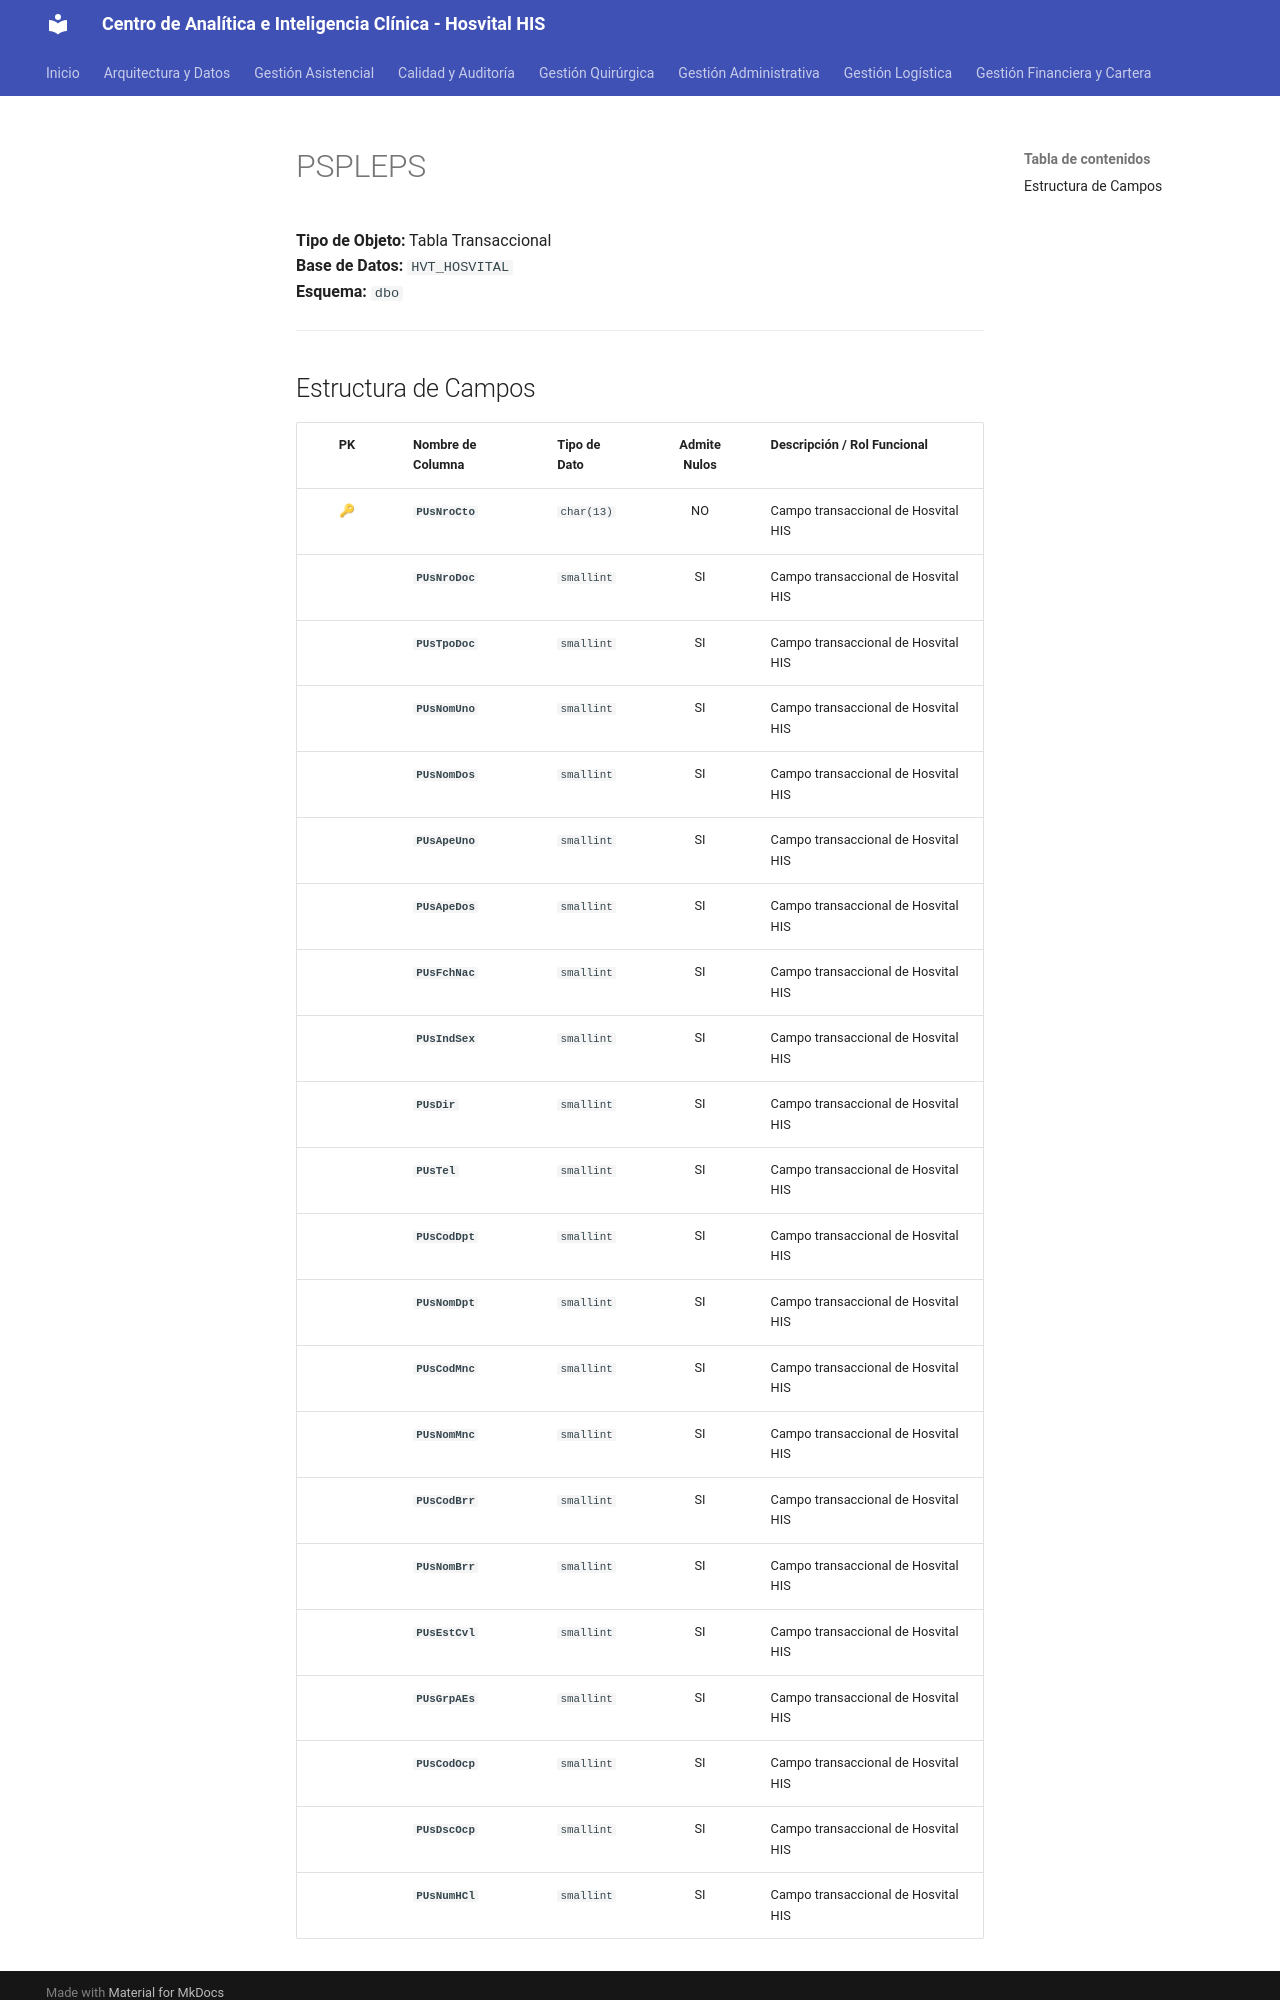

repository: SoporteSaludtech/superset-docs · page: diccionario-general/PSPLEPS/index.html · generator: mkdocs

# PSPLEPS

**Tipo de Objeto:** Tabla Transaccional  
**Base de Datos:** `HVT_HOSVITAL`  
**Esquema:** `dbo`

---

## Estructura de Campos

| PK | Nombre de Columna | Tipo de Dato | Admite Nulos | Descripción / Rol Funcional |
| :-: | :--- | :--- | :-: | :--- |
| 🔑 | **`PUsNroCto`** | `char(13)` | NO | Campo transaccional de Hosvital HIS |
|  | **`PUsNroDoc`** | `smallint` | SI | Campo transaccional de Hosvital HIS |
|  | **`PUsTpoDoc`** | `smallint` | SI | Campo transaccional de Hosvital HIS |
|  | **`PUsNomUno`** | `smallint` | SI | Campo transaccional de Hosvital HIS |
|  | **`PUsNomDos`** | `smallint` | SI | Campo transaccional de Hosvital HIS |
|  | **`PUsApeUno`** | `smallint` | SI | Campo transaccional de Hosvital HIS |
|  | **`PUsApeDos`** | `smallint` | SI | Campo transaccional de Hosvital HIS |
|  | **`PUsFchNac`** | `smallint` | SI | Campo transaccional de Hosvital HIS |
|  | **`PUsIndSex`** | `smallint` | SI | Campo transaccional de Hosvital HIS |
|  | **`PUsDir`** | `smallint` | SI | Campo transaccional de Hosvital HIS |
|  | **`PUsTel`** | `smallint` | SI | Campo transaccional de Hosvital HIS |
|  | **`PUsCodDpt`** | `smallint` | SI | Campo transaccional de Hosvital HIS |
|  | **`PUsNomDpt`** | `smallint` | SI | Campo transaccional de Hosvital HIS |
|  | **`PUsCodMnc`** | `smallint` | SI | Campo transaccional de Hosvital HIS |
|  | **`PUsNomMnc`** | `smallint` | SI | Campo transaccional de Hosvital HIS |
|  | **`PUsCodBrr`** | `smallint` | SI | Campo transaccional de Hosvital HIS |
|  | **`PUsNomBrr`** | `smallint` | SI | Campo transaccional de Hosvital HIS |
|  | **`PUsEstCvl`** | `smallint` | SI | Campo transaccional de Hosvital HIS |
|  | **`PUsGrpAEs`** | `smallint` | SI | Campo transaccional de Hosvital HIS |
|  | **`PUsCodOcp`** | `smallint` | SI | Campo transaccional de Hosvital HIS |
|  | **`PUsDscOcp`** | `smallint` | SI | Campo transaccional de Hosvital HIS |
|  | **`PUsNumHCl`** | `smallint` | SI | Campo transaccional de
